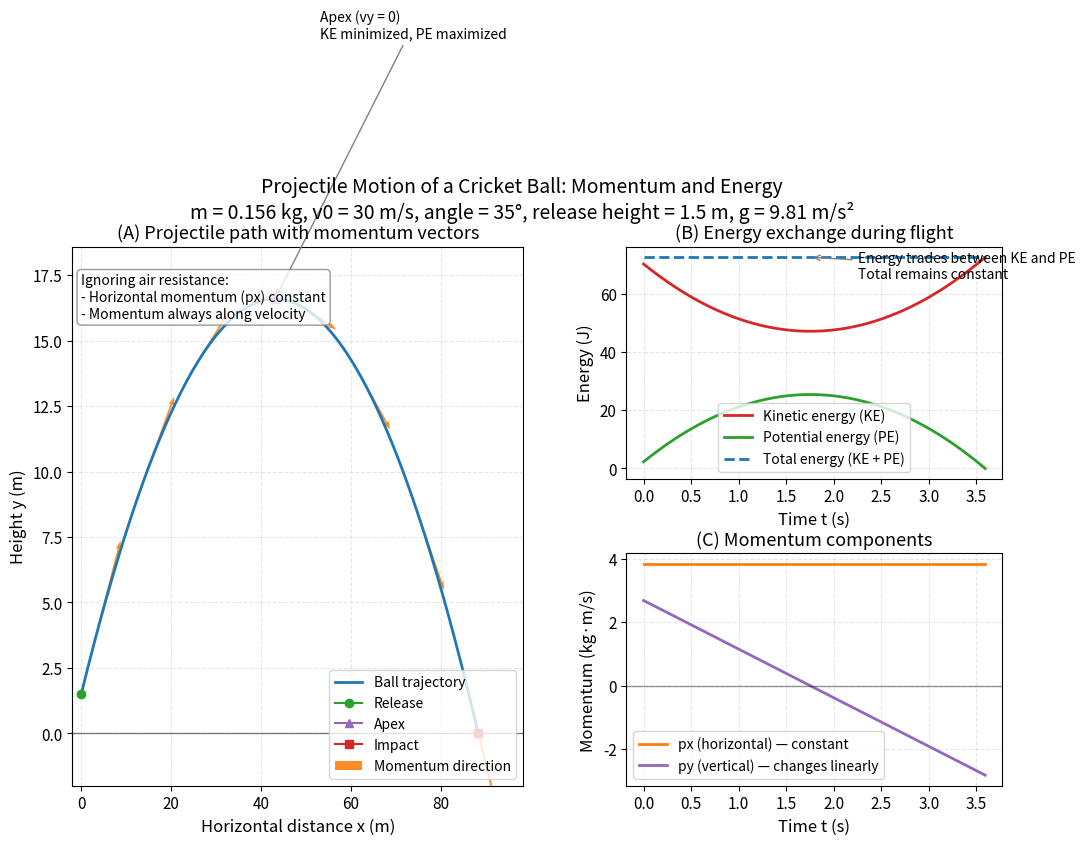

Reproduce this figure in Python.
import numpy as np
import matplotlib.pyplot as plt

# Parameters (cricket context)
g = 9.81                  # gravitational acceleration (m/s^2)
m = 0.156                # mass of a cricket ball (kg)
v0 = 30.0                # initial speed (m/s) ~ fast throw/bowl
angle_deg = 35.0         # launch angle (degrees)
y0 = 1.5                 # release height (m)

# Derived quantities
angle = np.deg2rad(angle_deg)
vx0 = v0 * np.cos(angle)
vy0 = v0 * np.sin(angle)

# Time of flight until the ball hits the ground (y=0)
# Solve y(t) = y0 + vy0*t - 0.5*g*t^2 = 0 for t > 0
# t = (vy0 + sqrt(vy0^2 + 2*g*y0)) / g
t_flight = (vy0 + np.sqrt(vy0**2 + 2*g*y0)) / g

# Time array
N = 400
t = np.linspace(0, t_flight, N)

# Trajectory
x = vx0 * t
y = y0 + vy0 * t - 0.5 * g * t**2

# Velocities and momentum components
vx = np.full_like(t, vx0)
vy = vy0 - g * t
px = m * vx
py = m * vy

# Energies (relative potential energy with ground at y=0)
KE = 0.5 * m * (vx**2 + vy**2)
PE = m * g * np.maximum(y, 0)  # clamp below ground to 0 for neatness near landing
E_total = KE + PE

# Key points: apex (vy = 0)
t_apex = vy0 / g
x_apex = vx0 * t_apex
y_apex = y0 + vy0 * t_apex - 0.5 * g * t_apex**2

# Figure layout
plt.rcParams.update({
    'font.size': 11,
    'axes.labelsize': 12,
    'axes.titlesize': 13,
    'legend.fontsize': 10
})

fig = plt.figure(figsize=(12, 7))
from matplotlib.gridspec import GridSpec

gs = GridSpec(2, 2, width_ratios=[1.2, 1], height_ratios=[1, 1], wspace=0.25, hspace=0.32)
ax_traj = fig.add_subplot(gs[:, 0])
ax_E = fig.add_subplot(gs[0, 1])
ax_p = fig.add_subplot(gs[1, 1])

# 1) Trajectory with momentum vectors
ax_traj.plot(x, y, color='tab:blue', lw=2, label='Ball trajectory')
ax_traj.axhline(0, color='k', lw=1, alpha=0.5)

# Mark release, apex, and landing
ax_traj.plot([x[0]], [y[0]], marker='o', color='tab:green', label='Release')
ax_traj.plot([x_apex], [y_apex], marker='^', color='tab:purple', label='Apex')
ax_traj.plot([x[-1]], [0], marker='s', color='tab:red', label='Impact')

# Momentum vectors along the path (aligned with velocity)
# Scale vectors so they are visible in data units
n_arrows = 8
idxs = np.linspace(10, N-10, n_arrows, dtype=int)
Lscale = 8.0  # meters for visual scaling of vectors
u = (vx[idxs] / v0) * Lscale
v = (vy[idxs] / v0) * Lscale
ax_traj.quiver(x[idxs], y[idxs], u, v, angles='xy', scale_units='xy', scale=1,
               color='tab:orange', width=0.004, alpha=0.9, label='Momentum direction')

# Labels and annotations
ax_traj.set_title('(A) Projectile path with momentum vectors')
ax_traj.set_xlabel('Horizontal distance x (m)')
ax_traj.set_ylabel('Height y (m)')
ax_traj.grid(True, ls='--', alpha=0.3)

# Text annotations on trajectory
ax_traj.annotate('Apex (vy = 0)\nKE minimized, PE maximized',
                 xy=(x_apex, y_apex), xytext=(x_apex + 10, y_apex + 10),
                 arrowprops=dict(arrowstyle='->', color='gray'), fontsize=10)
ax_traj.text(0.02, 0.95,
             'Ignoring air resistance:\n- Horizontal momentum (px) constant\n- Momentum always along velocity',
             transform=ax_traj.transAxes, va='top', ha='left', fontsize=10,
             bbox=dict(boxstyle='round,pad=0.3', facecolor='white', alpha=0.8, ec='gray'))

# Set reasonable limits
x_margin = max(10, 0.05 * x.max())
y_margin = max(2, 0.1 * (max(y.max(), y0)))
ax_traj.set_xlim(-2, x.max() + x_margin)
ax_traj.set_ylim(-2, max(y.max(), y0) + y_margin)
ax_traj.legend(loc='lower right')

# 2) Energies vs time
ax_E.plot(t, KE, color='tab:red', lw=2, label='Kinetic energy (KE)')
ax_E.plot(t, PE, color='tab:green', lw=2, label='Potential energy (PE)')
ax_E.plot(t, E_total, color='tab:blue', lw=2, ls='--', label='Total energy (KE + PE)')
ax_E.set_title('(B) Energy exchange during flight')
ax_E.set_xlabel('Time t (s)')
ax_E.set_ylabel('Energy (J)')
ax_E.grid(True, ls='--', alpha=0.3)
ax_E.legend(loc='best')
ax_E.annotate('Energy trades between KE and PE\nTotal remains constant',
              xy=(t_apex, E_total[np.searchsorted(t, t_apex)]),
              xytext=(t_apex + 0.5, np.max(E_total)*0.9),
              arrowprops=dict(arrowstyle='->', color='gray'), fontsize=10)

# 3) Momentum components vs time
ax_p.plot(t, px, color='tab:orange', lw=2, ls='-', label='px (horizontal) — constant')
ax_p.plot(t, py, color='tab:purple', lw=2, label='py (vertical) — changes linearly')
ax_p.axhline(0, color='k', lw=1, alpha=0.4)
ax_p.set_title('(C) Momentum components')
ax_p.set_xlabel('Time t (s)')
ax_p.set_ylabel('Momentum (kg·m/s)')
ax_p.grid(True, ls='--', alpha=0.3)
ax_p.legend(loc='best')

# Global title with context
fig.suptitle('Projectile Motion of a Cricket Ball: Momentum and Energy\n'
             f'm = {m:.3f} kg, v0 = {v0:.0f} m/s, angle = {angle_deg:.0f}°, release height = {y0:.1f} m, g = {g:.2f} m/s²',
             y=0.98, fontsize=14)

# Save figure
outfile = 'cricket_projectile_energy_momentum.png'
plt.savefig(outfile, dpi=300, bbox_inches='tight')
plt.close(fig)

print(f'Figure saved as {outfile}')
